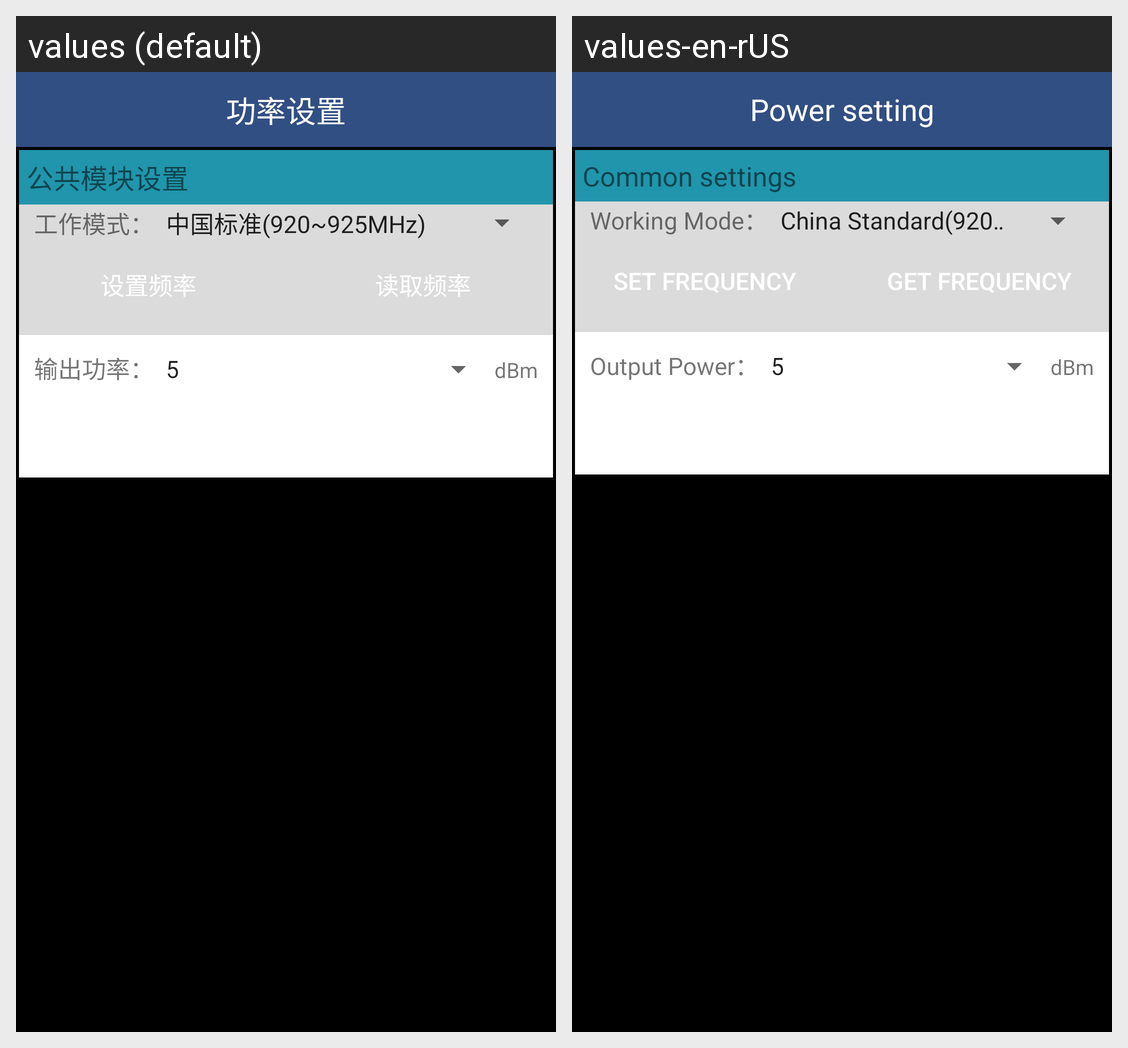

Here is an Android app screen in its default locale and in the app's own translations. Write out the translated-string differences for the strings that appear on this screen.
Android screen res/layout/reader_value_dialog_view.xml rendered under 2 locales, left to right: values (default), values-en-rUS. Device: Nexus 5 (rendered at 1080×1920; each locale shown at half size, 540×960, under a caption strip naming it); theme Theme.HandsetForCheckUHF.
Strings drawn on this screen, with the default value and each locale's value (text and hints the layout hard-codes, and strings that could not be matched under every locale, appear in the picture but are not listed):

setting_power_setting
  values: 功率设置
  values-en-rUS: Power setting

normal_set
  values: 公共模块设置
  values-en-rUS: Common settings

tvMode
  values: 工作模式：
  values-en-rUS: Working Mode：

btSetFre
  values: 设置频率
  values-en-rUS: Set Frequency

btGetFre
  values: 读取频率
  values-en-rUS: Get Frequency

uhf_title_power
  values: 输出功率：
  values-en-rUS: Output Power：

uhf_title_dbm
  values: dBm
  values-en-rUS: dBm
